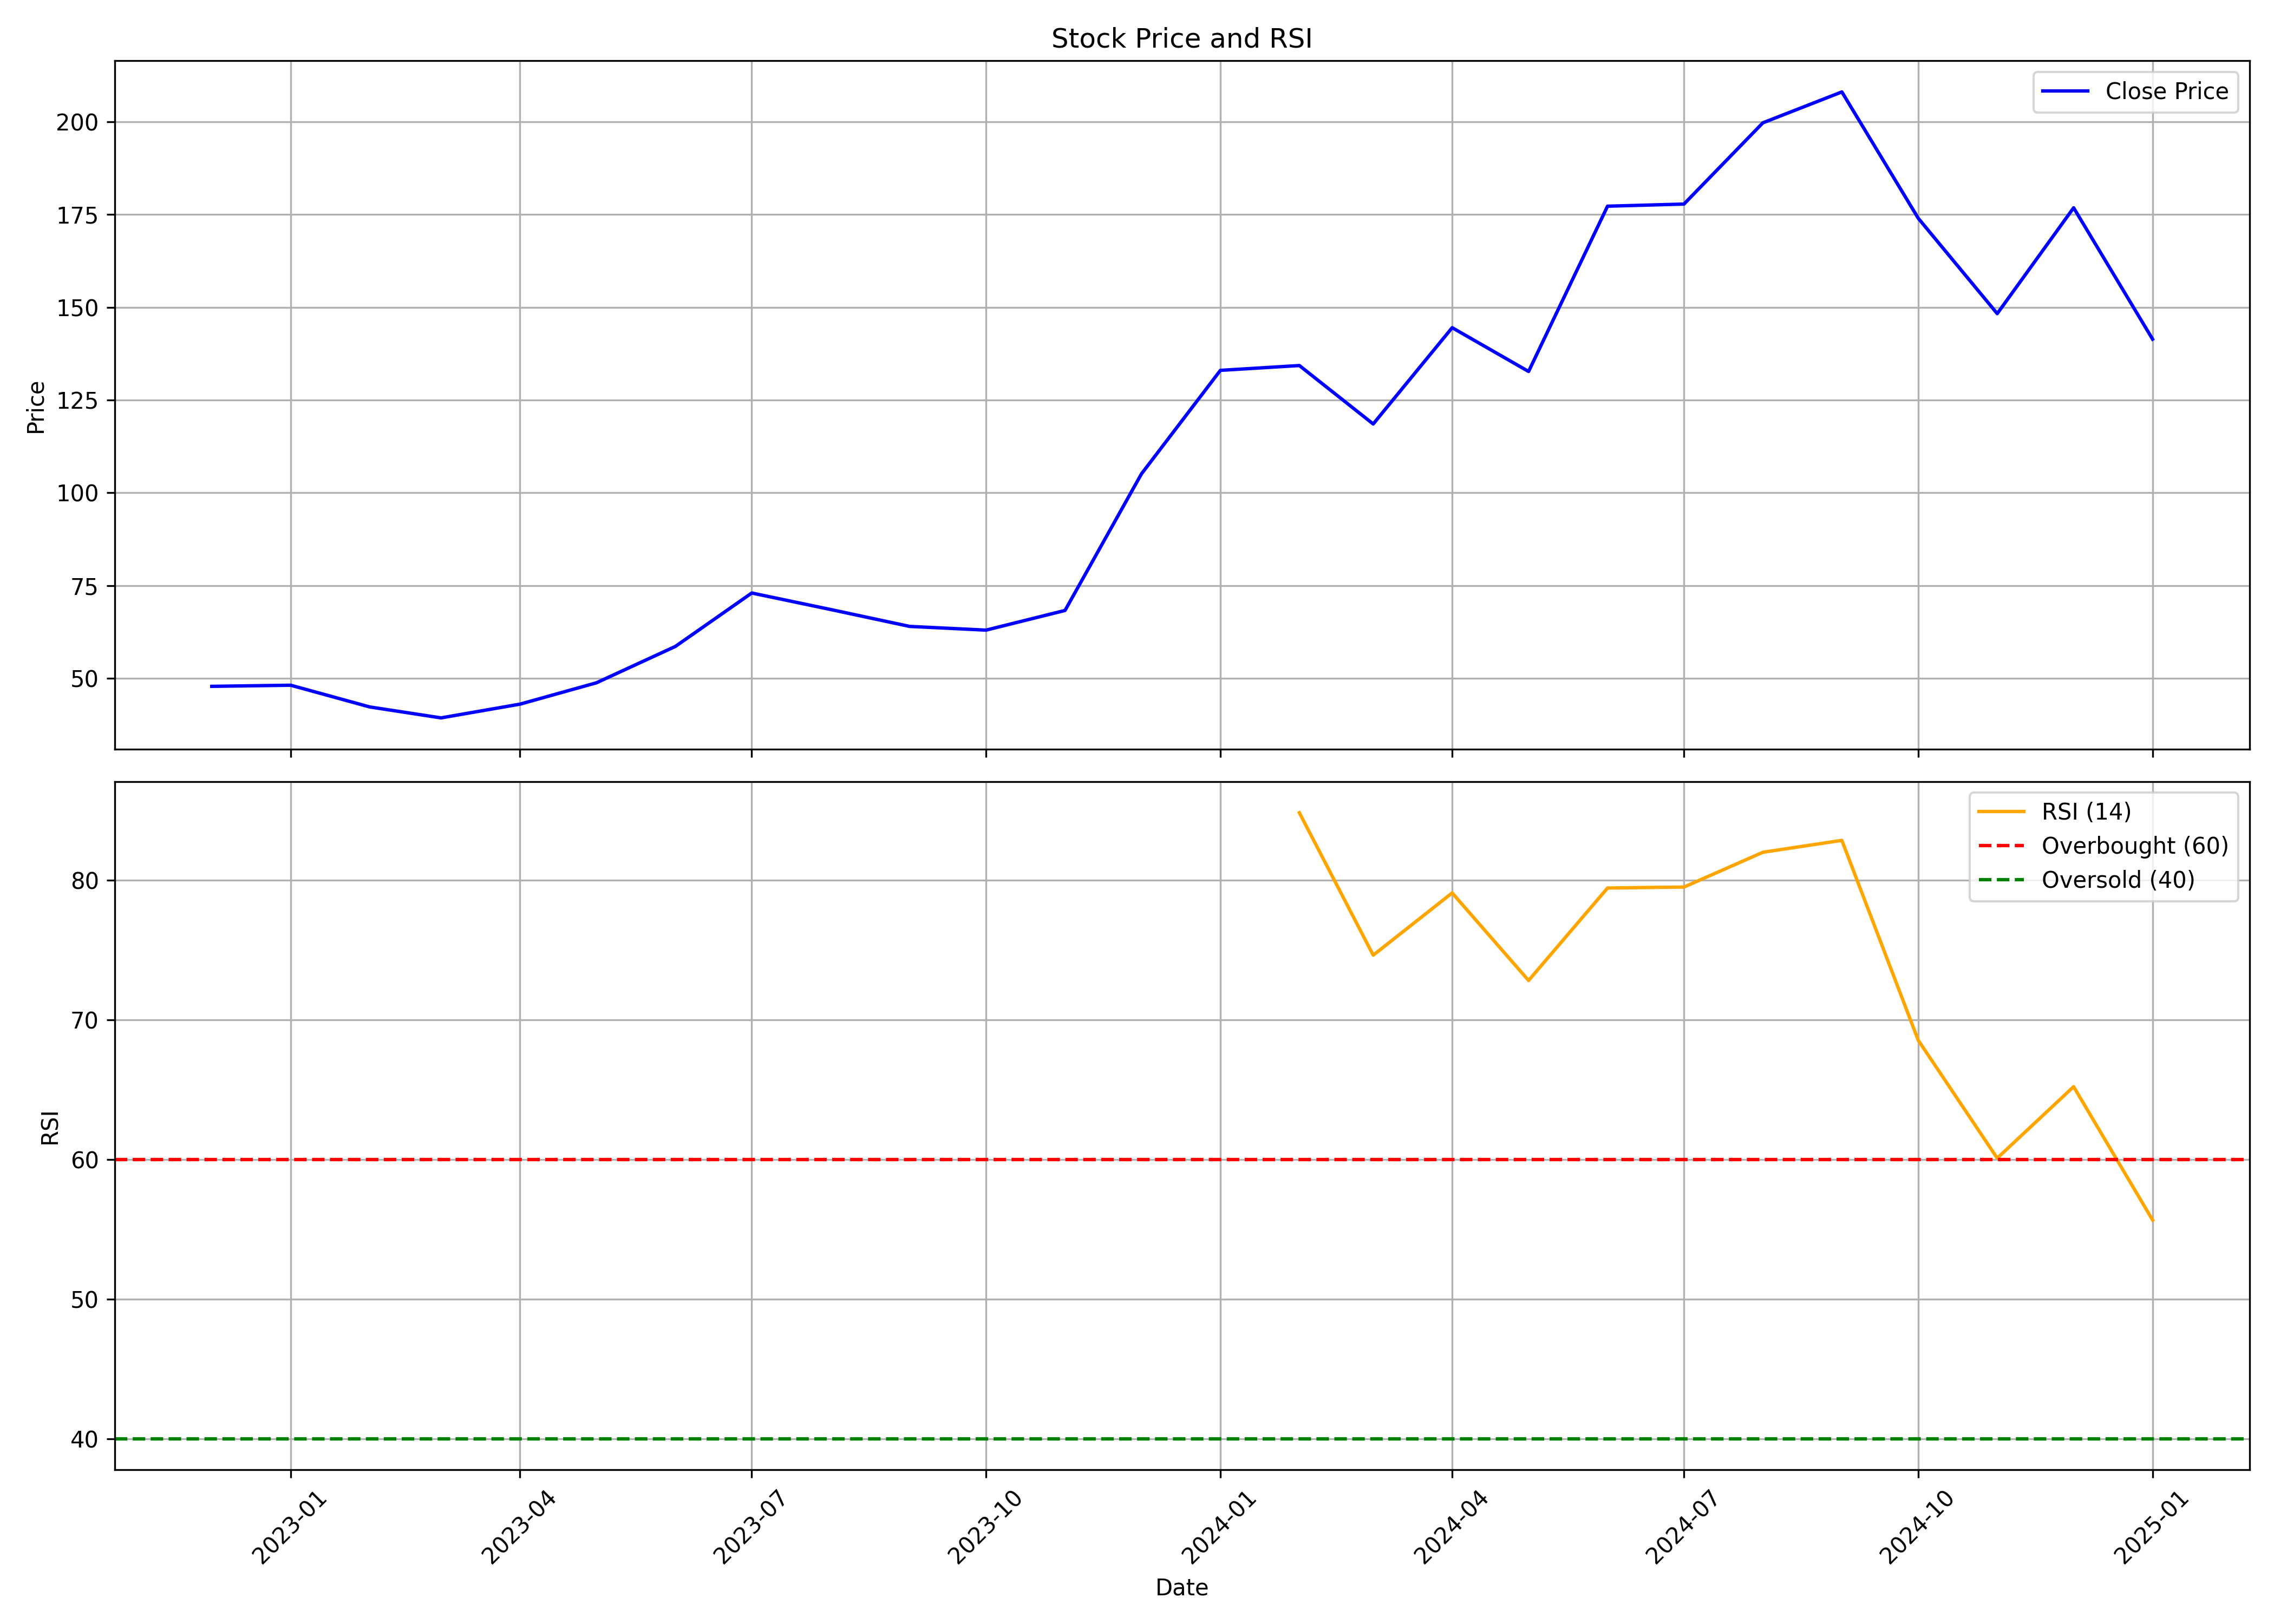

Source data for this figure (header and first rows):
, Unnamed: 0.1, Unnamed: 0, date, symbol, open, high, low, close, volume, rsi
0, 0, 0, 2022-12-01, INOXGREEN, 61.1, 61.8, 40.15, 47.85, 33498860, 
1, 1, 1, 2023-01-01, INOXGREEN, 48.1, 54.7, 43.8, 48.15, 34436007, 
2, 2, 2, 2023-02-01, INOXGREEN, 48.75, 52.3, 41.3, 42.3, 17033994, 
3, 3, 3, 2023-03-01, INOXGREEN, 42.3, 48.5, 38.9, 39.35, 15178994, 
4, 4, 4, 2023-04-01, INOXGREEN, 39.85, 45.25, 38.4, 43.05, 19687991, 
5, 5, 5, 2023-05-01, INOXGREEN, 43.05, 50.65, 42.55, 48.8, 19076711, 
6, 6, 6, 2023-06-01, INOXGREEN, 48.9, 61.8, 47.5, 58.6, 70911666, 
7, 7, 7, 2023-07-01, INOXGREEN, 58.8, 74.85, 55.5, 73.0, 96532633, 
8, 8, 8, 2023-08-01, INOXGREEN, 73.7, 76.45, 65.1, 68.55, 61262075, 
9, 9, 9, 2023-09-01, INOXGREEN, 68.75, 72.1, 63.05, 64.0, 31782672, 
10, 10, 10, 2023-10-01, INOXGREEN, 64.0, 72.0, 60.4, 63.0, 38921418, 
11, 11, 11, 2023-11-01, INOXGREEN, 63.4, 74.25, 62.1, 68.3, 44931920, 
12, 12, 12, 2023-12-01, INOXGREEN, 68.7, 112.4, 67.95, 105.1, 198072137, 
13, 13, 13, 2024-01-01, INOXGREEN, 105.6, 149.6, 104.5, 133.0, 104237974, 
14, 14, 14, 2024-02-01, INOXGREEN, 132.0, 142.5, 108.4, 134.3, 22523428, 84.84
15, 15, 15, 2024-03-01, INOXGREEN, 134.9, 140.0, 112.0, 118.6, 14913464, 74.64
16, 16, 16, 2024-04-01, INOXGREEN, 122.4, 158.0, 121.0, 144.5, 20895580, 79.1
17, 17, 17, 2024-05-01, INOXGREEN, 144.5, 149.0, 115.3, 132.7, 30610353, 72.83
18, 18, 18, 2024-06-01, INOXGREEN, 139.3, 188.0, 124.2, 177.2, 76389042, 79.45
19, 19, 19, 2024-07-01, INOXGREEN, 178.0, 184.9, 151.6, 177.8, 66468869, 79.52
20, 20, 20, 2024-08-01, INOXGREEN, 178.9, 215.8, 160.2, 199.7, 134526732, 82.01
21, 21, 21, 2024-09-01, INOXGREEN, 200.6, 224.6, 185.6, 208, 76380900, 82.87
22, 22, 22, 2024-10-01, INOXGREEN, 207.5, 212.6, 156.2, 174, 35449451, 68.54
23, 23, 23, 2024-11-01, INOXGREEN, 175.5, 179.0, 138.8, 148.3, 25714354, 60.1
24, 24, 24, 2024-12-01, INOXGREEN, 148.3, 184.8, 146.5, 176.8, 52602555, 65.22
25, 25, 25, 2025-01-01, INOXGREEN, 176.8, 180.3, 135.1, 141.4, 18191259, 55.67
